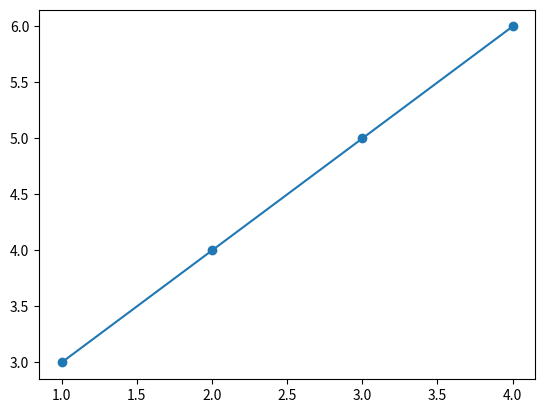

Write Python code to recreate this figure.
import matplotlib.pyplot as plt
plt.plot([1,2,3,4],[3,4,5,6], 'o-')
plt.show()